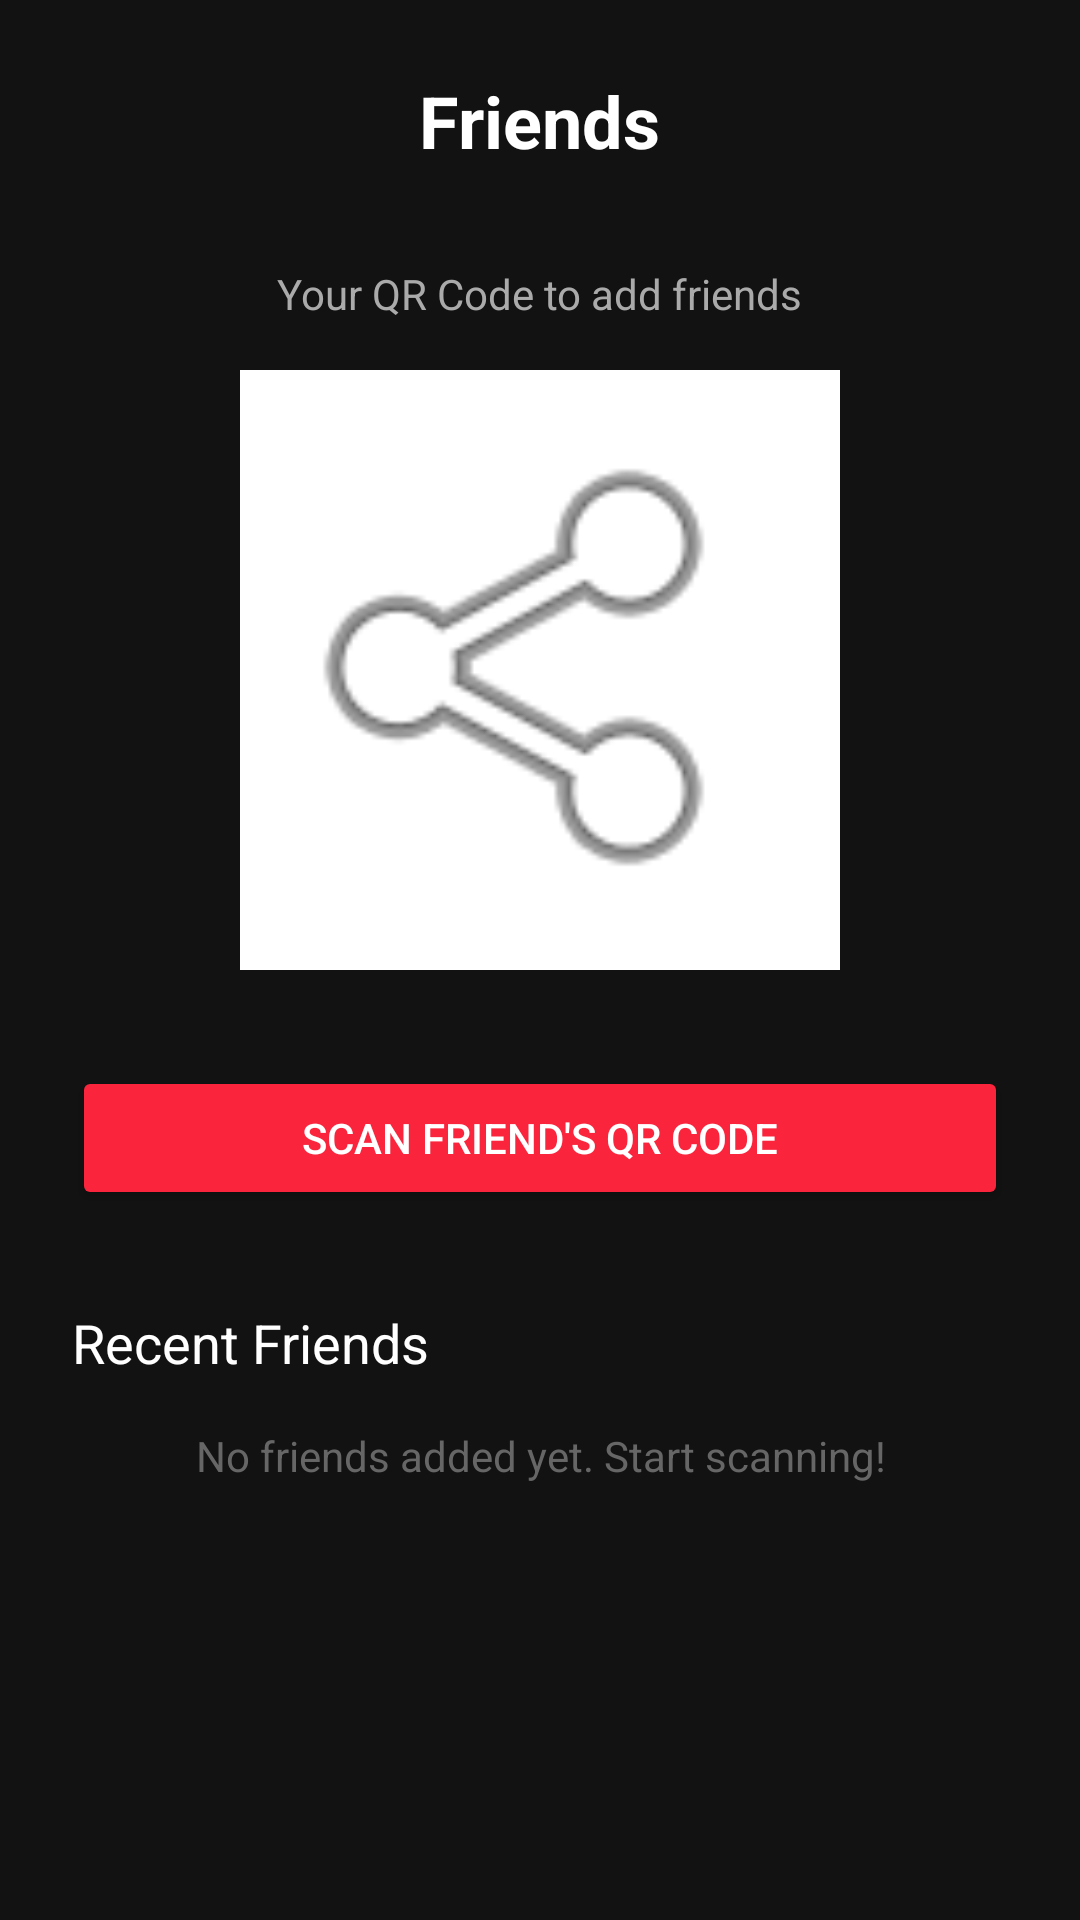

Layout XML and referenced resources for this Android screen:
<!-- AndroidManifest.xml: application theme Theme.PlayOFF -->
<!-- res/layout/activity_friends.xml -->
<?xml version="1.0" encoding="utf-8"?>
<LinearLayout xmlns:android="http://schemas.android.com/apk/res/android"
    android:layout_width="match_parent"
    android:layout_height="match_parent"
    android:orientation="vertical"
    android:background="#121212"
    android:gravity="center_horizontal"
    android:padding="24dp">

    <TextView
        android:layout_width="wrap_content"
        android:layout_height="wrap_content"
        android:text="Friends"
        android:textColor="#FFFFFF"
        android:textSize="24sp"
        android:textStyle="bold"
        android:layout_marginBottom="32dp"/>

    <TextView
        android:layout_width="wrap_content"
        android:layout_height="wrap_content"
        android:text="Your QR Code to add friends"
        android:textColor="#AAAAAA"
        android:textSize="14sp"
        android:layout_marginBottom="16dp"/>

    <ImageView
        android:id="@+id/ivQRCode"
        android:layout_width="200dp"
        android:layout_height="200dp"
        android:background="#FFFFFF"
        android:padding="16dp"
        android:src="@android:drawable/ic_menu_share"
        android:layout_marginBottom="32dp"/>

    <Button
        android:id="@+id/btnScanFriend"
        android:layout_width="match_parent"
        android:layout_height="wrap_content"
        android:text="Scan Friend's QR Code"
        android:backgroundTint="@color/accent_primary"
        android:textColor="#FFFFFF"/>

    <TextView
        android:layout_width="wrap_content"
        android:layout_height="wrap_content"
        android:text="Recent Friends"
        android:textColor="#FFFFFF"
        android:textSize="18sp"
        android:layout_marginTop="32dp"
        android:layout_gravity="start"/>

    
    <TextView
        android:layout_width="match_parent"
        android:layout_height="wrap_content"
        android:text="No friends added yet. Start scanning!"
        android:textColor="#666666"
        android:gravity="center"
        android:layout_marginTop="16dp"/>

</LinearLayout>
<!-- resources referenced by this layout -->
<resources>
  <color name="accent_primary">#FA243C</color>
  <style name="Theme.PlayOFF" parent="Base.Theme.PlayOFF" />
  <style name="Base.Theme.PlayOFF" parent="Theme.Material3.DayNight.NoActionBar">
          
          <item name="colorPrimary">@color/accent_primary</item>
          <item name="colorPrimaryVariant">@color/accent_secondary</item>
          <item name="colorOnPrimary">@color/text_primary</item>
  
          
          <item name="colorSecondary">@color/accent_highlight</item>
          <item name="colorSecondaryVariant">@color/button_primary</item>
          <item name="colorOnSecondary">@color/text_primary</item>
  
          
          <item name="android:colorBackground">@color/primary_background</item>
          <item name="android:windowBackground">@color/primary_background</item>
          <item name="colorSurface">@color/card_background</item>
          <item name="colorOnSurface">@color/text_primary</item>
  
          
          <item name="colorError">@color/error</item>
          <item name="colorOnError">@color/text_primary</item>
  
          
          <item name="android:textColorPrimary">@color/text_primary</item>
          <item name="android:textColorSecondary">@color/text_secondary</item>
          <item name="android:textColorHint">@color/text_hint</item>
  
          
          <item name="colorPrimaryDark">@color/button_pressed</item>
          <item name="colorAccent">@color/accent_highlight</item>
  
          
          <item name="android:statusBarColor">@color/primary_background</item>
          <item name="android:windowLightStatusBar" tools:targetApi="m">false</item>
  
          
          <item name="android:windowAnimationStyle">@style/ActivityAnimation</item>
      </style>
  <color name="accent_secondary">#FF2D55</color>
  <color name="text_primary">#FFFFFF</color>
  <color name="accent_highlight">#FA233B</color>
  <color name="button_primary">#0A84FF</color>
  <color name="primary_background">#000000</color>
  <color name="card_background">#1C1C1E</color>
  <color name="error">#FF453A</color>
  <color name="text_secondary">#8E8E93</color>
  <color name="text_hint">#48484A</color>
  <color name="button_pressed">#0040DD</color>
  <style name="ActivityAnimation" parent="@android:style/Animation.Activity">
          <item name="android:activityOpenEnterAnimation">@anim/slide_in_right</item>
          <item name="android:activityOpenExitAnimation">@anim/slide_out_left</item>
          <item name="android:activityCloseEnterAnimation">@anim/slide_in_left</item>
          <item name="android:activityCloseExitAnimation">@anim/slide_out_right</item>
      </style>
</resources>
